Dataset: preprocessed (GitHub, drithh/skin-cancer-classification). Classes: benign, malignant.

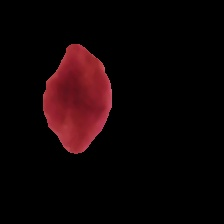
Label: benign

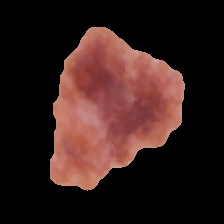
Label: benign

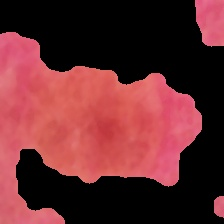
Label: benign

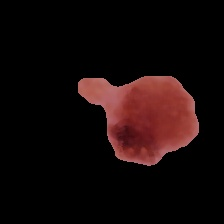
Label: malignant

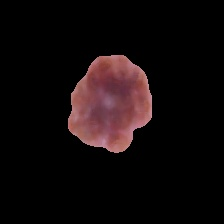
Label: malignant

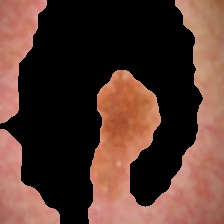
Label: malignant
